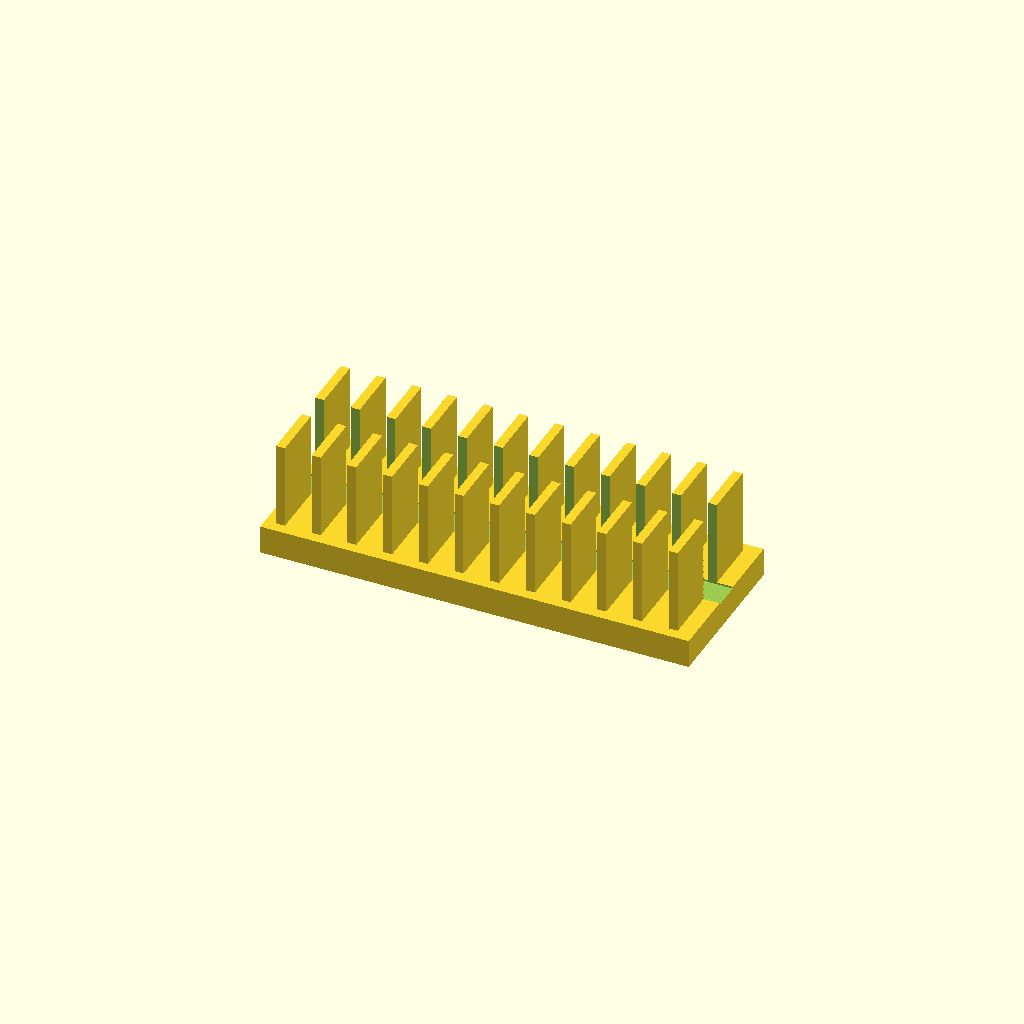
Cell 1 — every parameter at its default value.
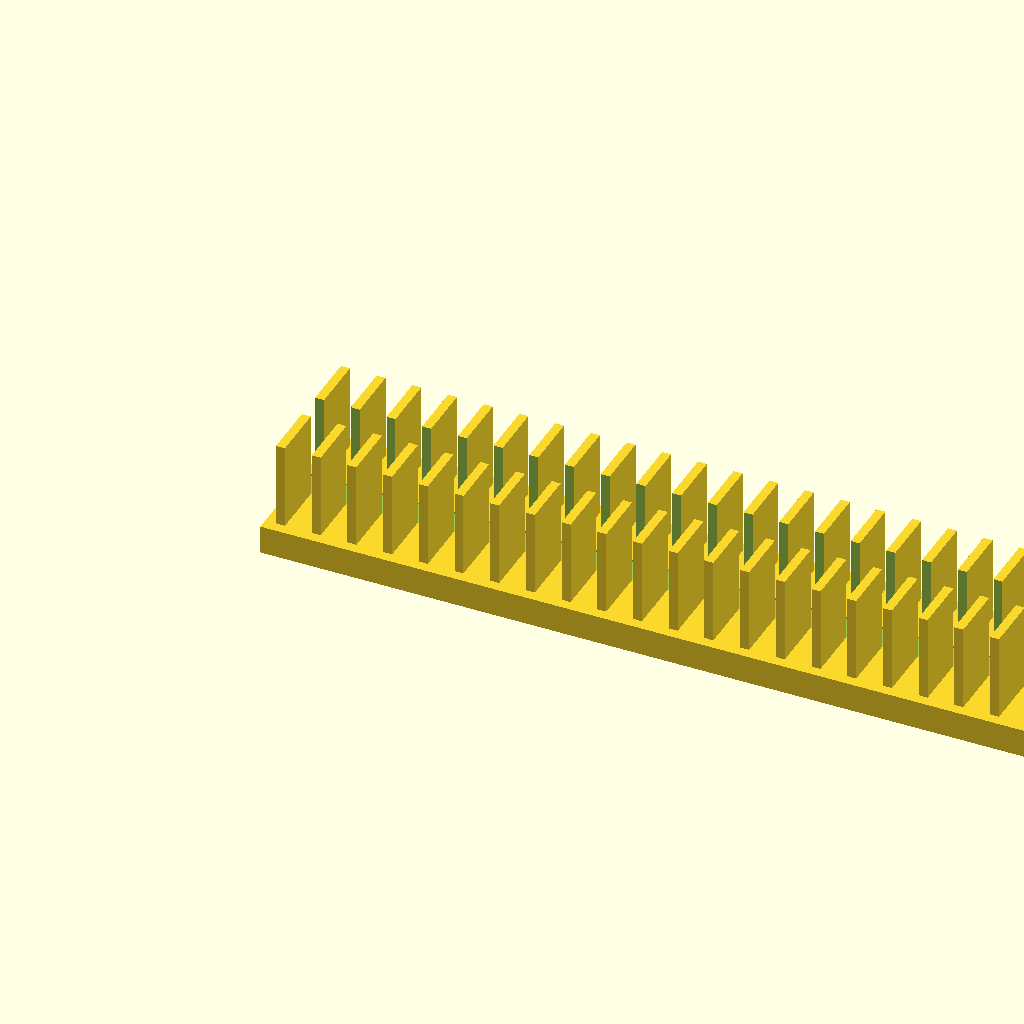
Cell 2 — base_l set to 240, the other parameters unchanged.
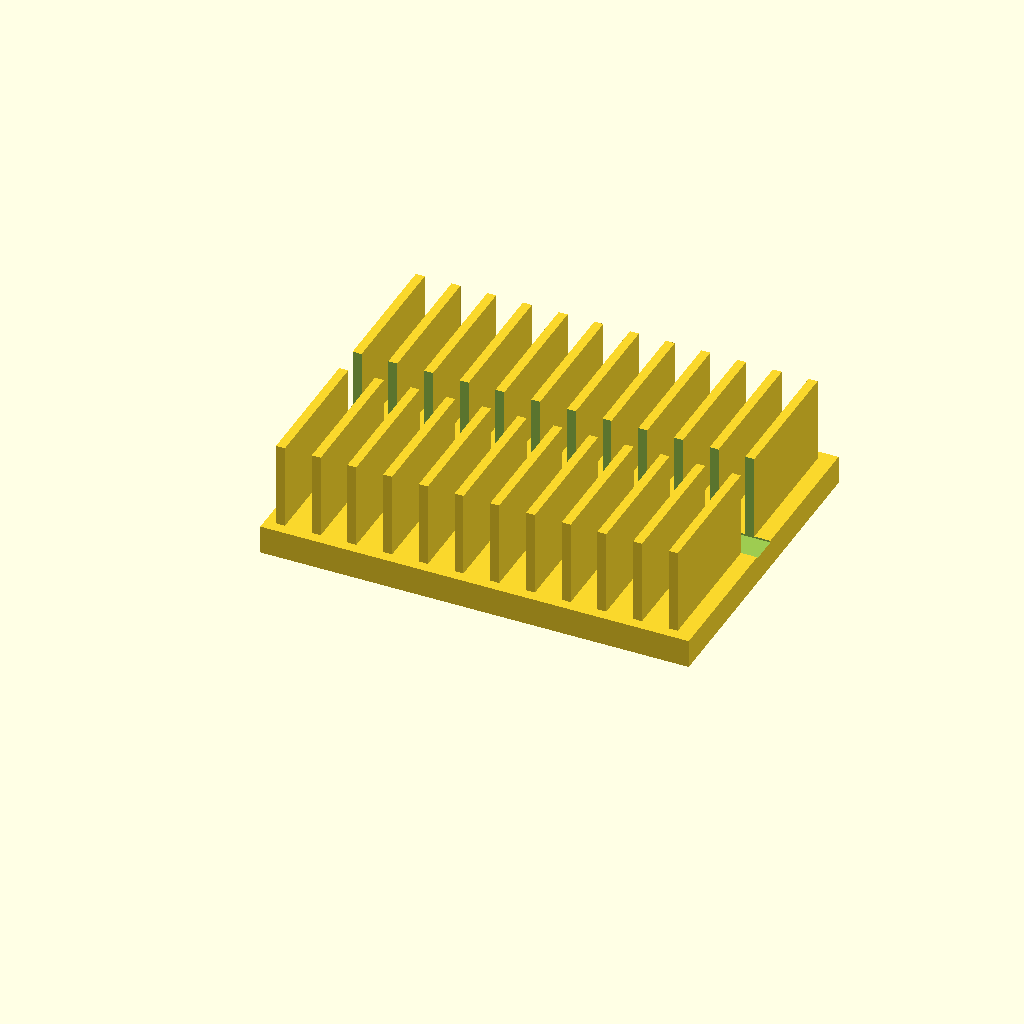
Cell 3: the same model with base_w = 90.
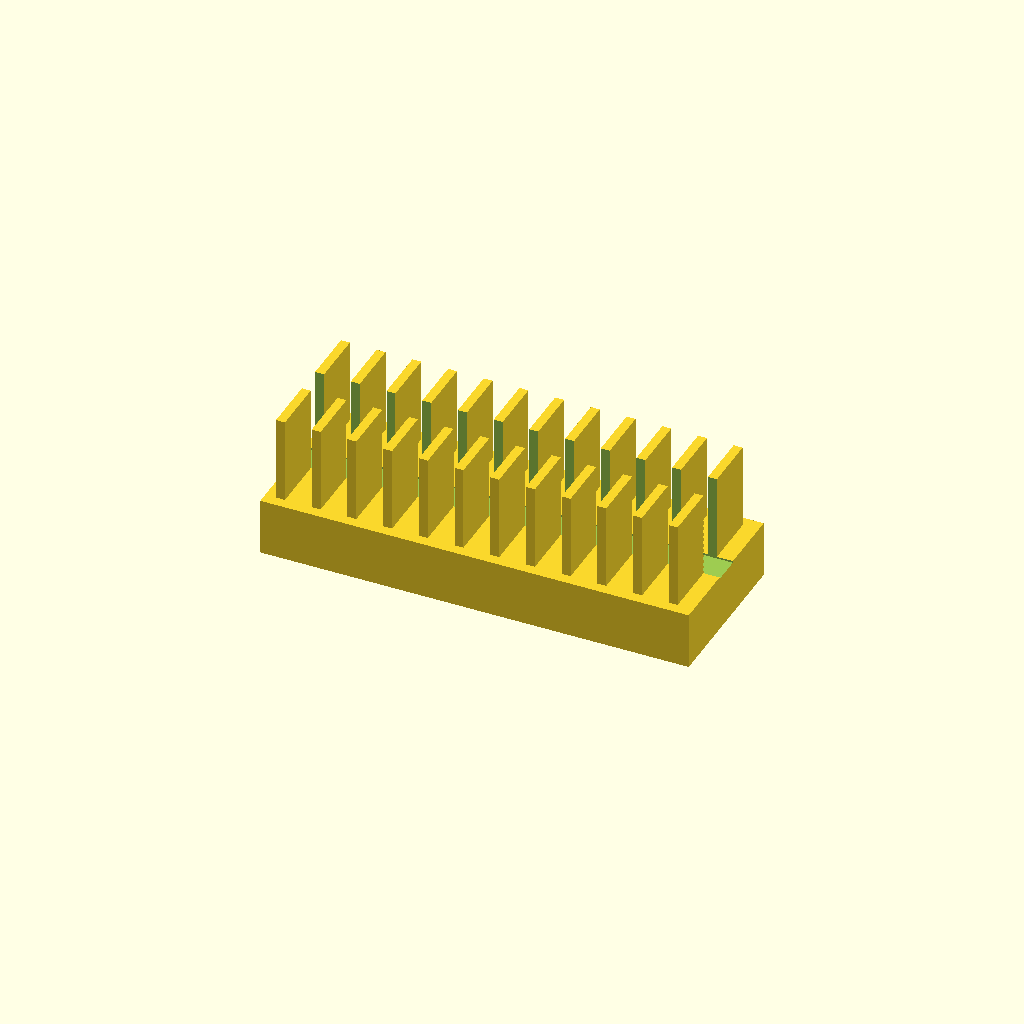
Cell 4: the same model with base_t = 16.
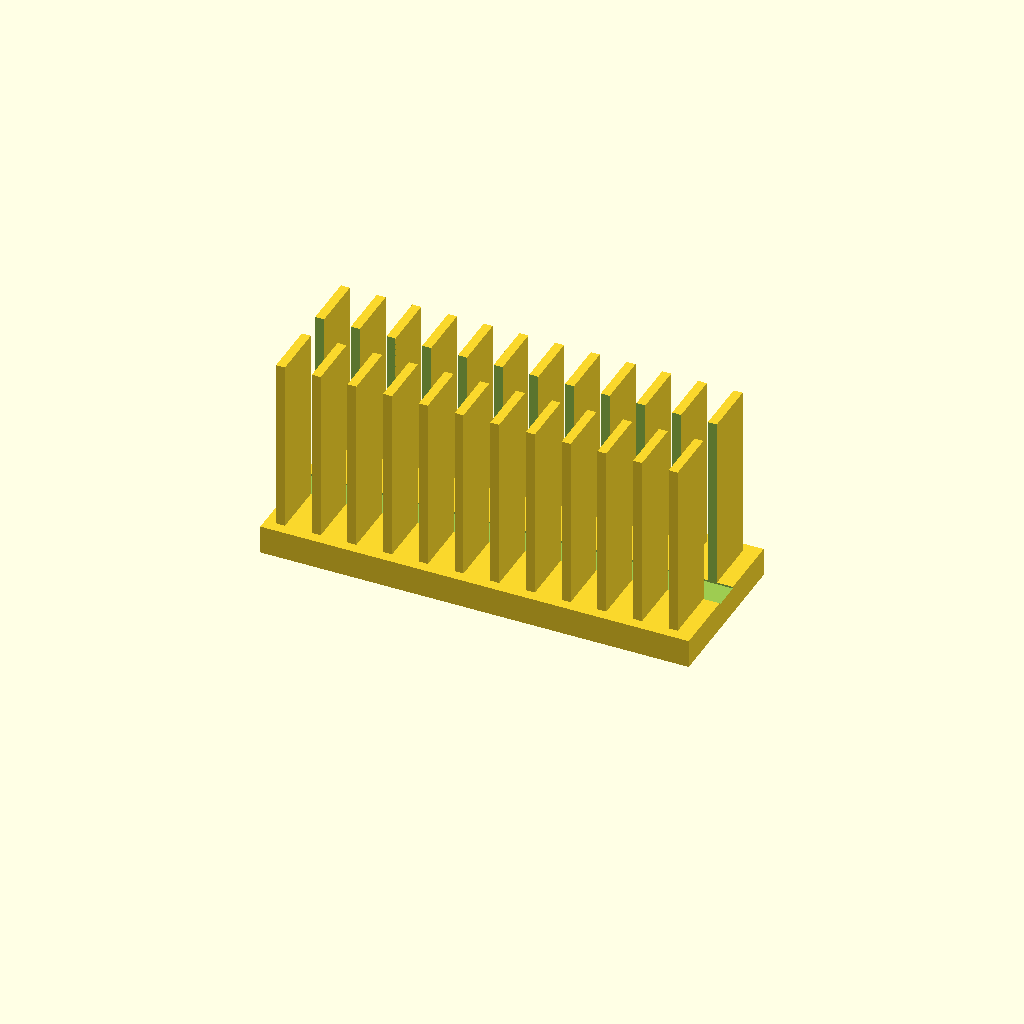
Cell 5 — fin_h set to 50, the other parameters unchanged.
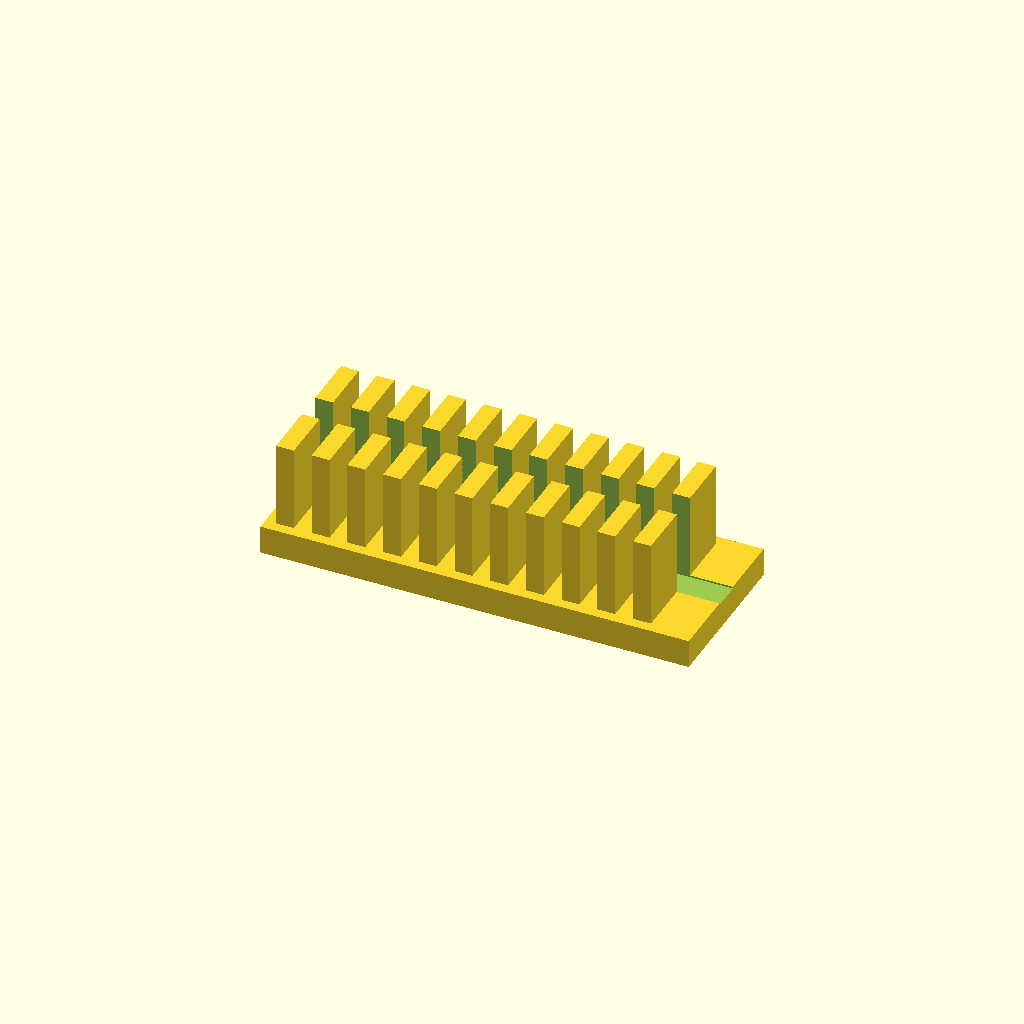
Cell 6 — fin_t set to 5, the other parameters unchanged.
One fixed orthographic camera (rotation 55°, 0°, 25°; colour scheme Cornfield) for every cell.
Source of the model, optional_data/data/solid2/heatsink/part_0202.scad:
$fn = 32;

// ----------------------------------------------------------------------
// Heatsink: slotted fin block
// ----------------------------------------------------------------------

// --- parameters (mm) ---
base_l = 120;             // base length, X
base_w = 45;              // base width, Y
base_t = 8;               // base plate thickness
fin_h = 25;               // fin height above the base
fin_t = 2.5;              // fin thickness
edge = 3;                 // margin from the base ends
pitch = 10;               // fin pitch
slot_w = 8;               // central slot width, Y

n_fins = floor((base_l - 2 * edge - fin_t) / pitch) + 1;  // fin count
total_h = base_t + fin_h - 1;  // overall height

difference() {
union() {
  cube([base_l, base_w, base_t]);
  for (i = [0 : n_fins - 1])
    translate([edge + i * pitch, edge, base_t - 1])
      cube([fin_t, base_w - 2 * edge, fin_h]);
}
  translate([-1, base_w / 2 - slot_w / 2, base_t - 0.5])
    cube([base_l + 2, slot_w, fin_h + 2]);
}
Customizer parameters (derived from the source; name, type, default, range or options):
base_l: number, default 120
base_w: number, default 45
base_t: number, default 8
fin_h: number, default 25
fin_t: number, default 2.5
edge: number, default 3
pitch: number, default 10
slot_w: number, default 8
